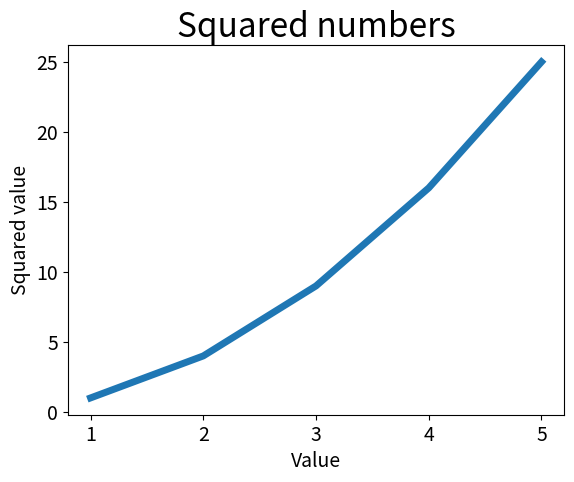

Here is the Python script that generated this plot:
import matplotlib.pyplot as plt

input_values = [1, 2, 3, 4, 5]
squares = [1, 4, 9, 16, 25]
plt.plot(input_values, squares, linewidth=5)

# Set chart title and label axes
plt.title("Squared numbers", fontsize=24)
plt.xlabel("Value", fontsize=14)
plt.ylabel("Squared value", fontsize=14)

# Set size of tick labels
plt.tick_params(axis='both', labelsize=14)

plt.show()
